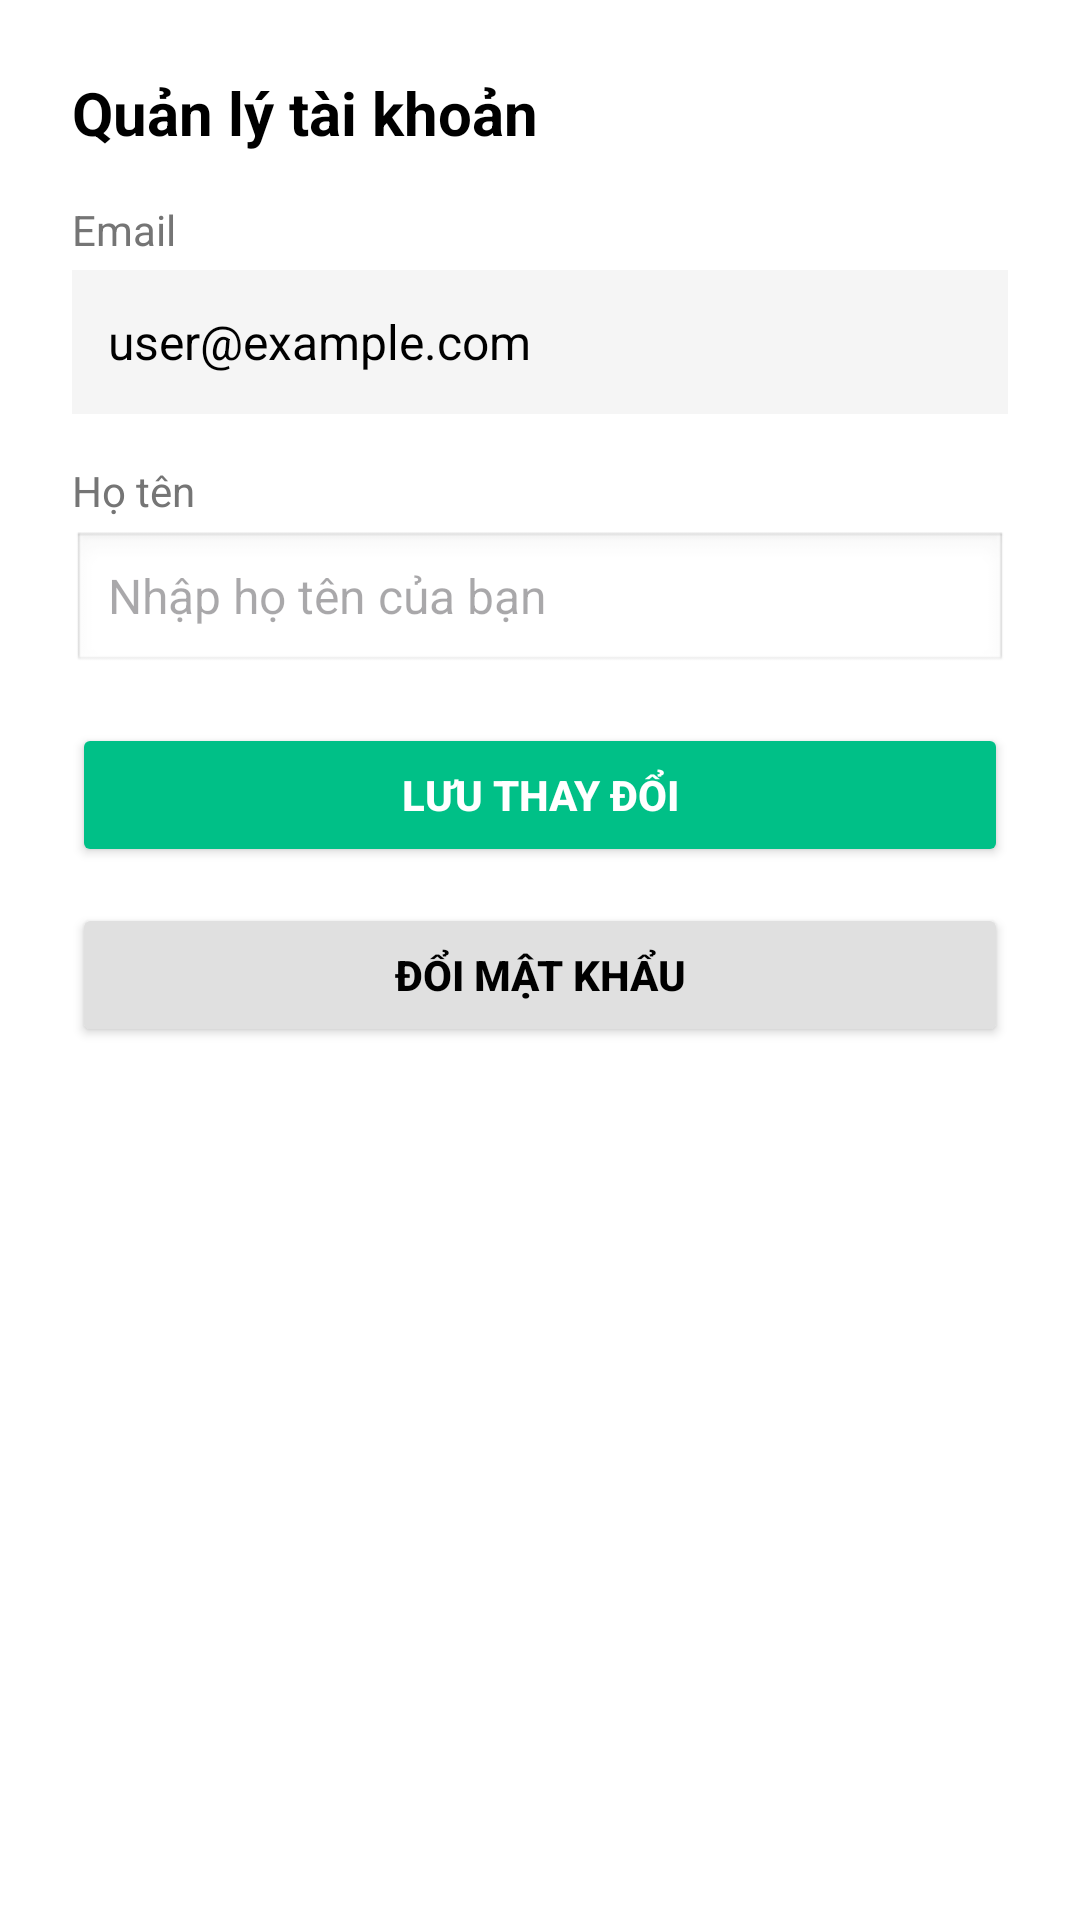

Android layout source for this screen:
<!-- AndroidManifest.xml: application theme Theme.NT118CryptoTracker -->
<!-- res/layout/dialog_manage_account.xml -->
<?xml version="1.0" encoding="utf-8"?>
<LinearLayout xmlns:android="http://schemas.android.com/apk/res/android"
    android:layout_width="match_parent"
    android:layout_height="wrap_content"
    android:orientation="vertical"
    android:padding="24dp"
    android:background="#FFFFFF">

    <TextView
        android:layout_width="wrap_content"
        android:layout_height="wrap_content"
        android:text="Quản lý tài khoản"
        android:textSize="20sp"
        android:textStyle="bold"
        android:textColor="#000000"
        android:layout_marginBottom="16dp"/>

    <TextView
        android:layout_width="wrap_content"
        android:layout_height="wrap_content"
        android:text="Email"
        android:textColor="#757575"
        android:textSize="14sp"
        android:layout_marginBottom="4dp"/>

    <TextView
        android:id="@+id/tvEmailDisplay"
        android:layout_width="match_parent"
        android:layout_height="48dp"
        android:text="user@example.com"
        android:textSize="16sp"
        android:textColor="#000000"
        android:gravity="center_vertical"
        android:background="#F5F5F5"
        android:paddingHorizontal="12dp"
        android:layout_marginBottom="16dp"/>

    <TextView
        android:layout_width="wrap_content"
        android:layout_height="wrap_content"
        android:text="Họ tên"
        android:textColor="#757575"
        android:textSize="14sp"
        android:layout_marginBottom="4dp"/>

    <EditText
        android:id="@+id/etFullName"
        android:layout_width="match_parent"
        android:layout_height="48dp"
        android:hint="Nhập họ tên của bạn"
        android:textSize="16sp"
        android:textColor="#000000"
        android:background="@android:drawable/edit_text"
        android:paddingHorizontal="12dp"
        android:layout_marginBottom="16dp"/>

    <Button
        android:id="@+id/btnSaveProfile"
        android:layout_width="match_parent"
        android:layout_height="48dp"
        android:text="LƯU THAY ĐỔI"
        android:textColor="#FFFFFF"
        android:backgroundTint="#00C087"
        android:textStyle="bold"/>

    <Button
        android:id="@+id/btnChangePassword"
        android:layout_width="match_parent"
        android:layout_height="48dp"
        android:text="ĐỔI MẬT KHẨU"
        android:textColor="#000000"
        android:backgroundTint="#E0E0E0"
        android:textStyle="bold"
        android:layout_marginTop="12dp"/>

</LinearLayout>
<!-- resources referenced by this layout -->
<resources>
  <style name="Theme.NT118CryptoTracker" parent="Base.Theme.NT118CryptoTracker" />
  <style name="Base.Theme.NT118CryptoTracker" parent="Theme.Material3.DayNight.NoActionBar">
          
          
      </style>
</resources>
